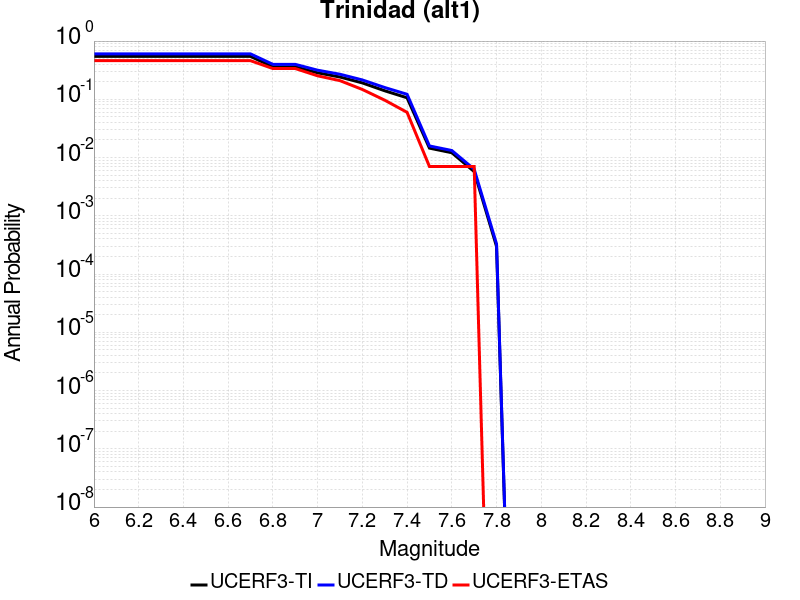

The table this chart was drawn from, first rows:
Magnitude, UCERF3-TI Prob, UCERF3-TD Prob, UCERF3-ETAS Prob
6.0, 0.5448, 0.6026, 0.4605
6.1, 0.5448, 0.6026, 0.4605
6.2, 0.5448, 0.6026, 0.4605
6.3, 0.5448, 0.6026, 0.4605
6.4, 0.5448, 0.6026, 0.4605
6.5, 0.5448, 0.6026, 0.4605
6.6, 0.5448, 0.6026, 0.4605
6.7, 0.5448, 0.6026, 0.4605
6.8, 0.3611, 0.3984, 0.3374
6.9, 0.3611, 0.3984, 0.3374
7.0, 0.285, 0.3161, 0.2531
7.1, 0.2414, 0.2693, 0.2091
7.2, 0.1913, 0.215, 0.1476
7.3, 0.1401, 0.1594, 0.09666
7.4, 0.1062, 0.122, 0.05975
7.5, 0.01452, 0.01582, 0.00703
7.6, 0.01211, 0.01322, 0.00703
7.7, 0.005744, 0.0063, 0.00703
7.8, 2.9837273E-4, 3.2902852E-4, 0.0
